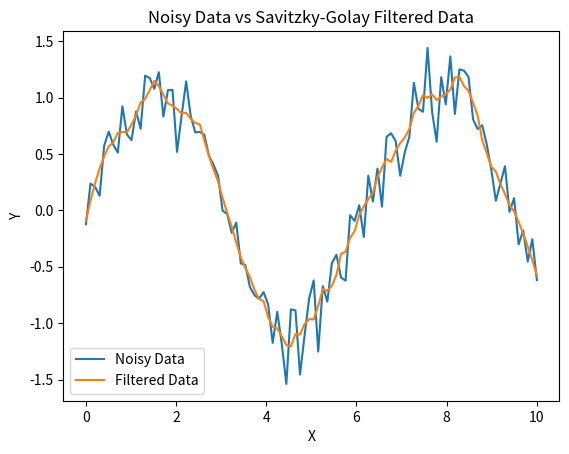

Python code for this plot:
import numpy as np
import matplotlib.pyplot as plt
from scipy.signal import savgol_filter

# Generate noisy data
x = np.linspace(0, 10, 100)
print("x = {}".format(type(x[10])))
y_noisy = np.sin(x) + np.random.normal(0, 0.2, size=len(x))

# Apply Savitzky-Golay filter
window_size = 11
order = 2
y_filtered = savgol_filter(y_noisy, window_size, order)

# Plot original and filtered data
plt.plot(x, y_noisy, label='Noisy Data')
plt.plot(x, y_filtered, label='Filtered Data')
plt.legend()
plt.xlabel('X')
plt.ylabel('Y')
plt.title('Noisy Data vs Savitzky-Golay Filtered Data')
plt.show()